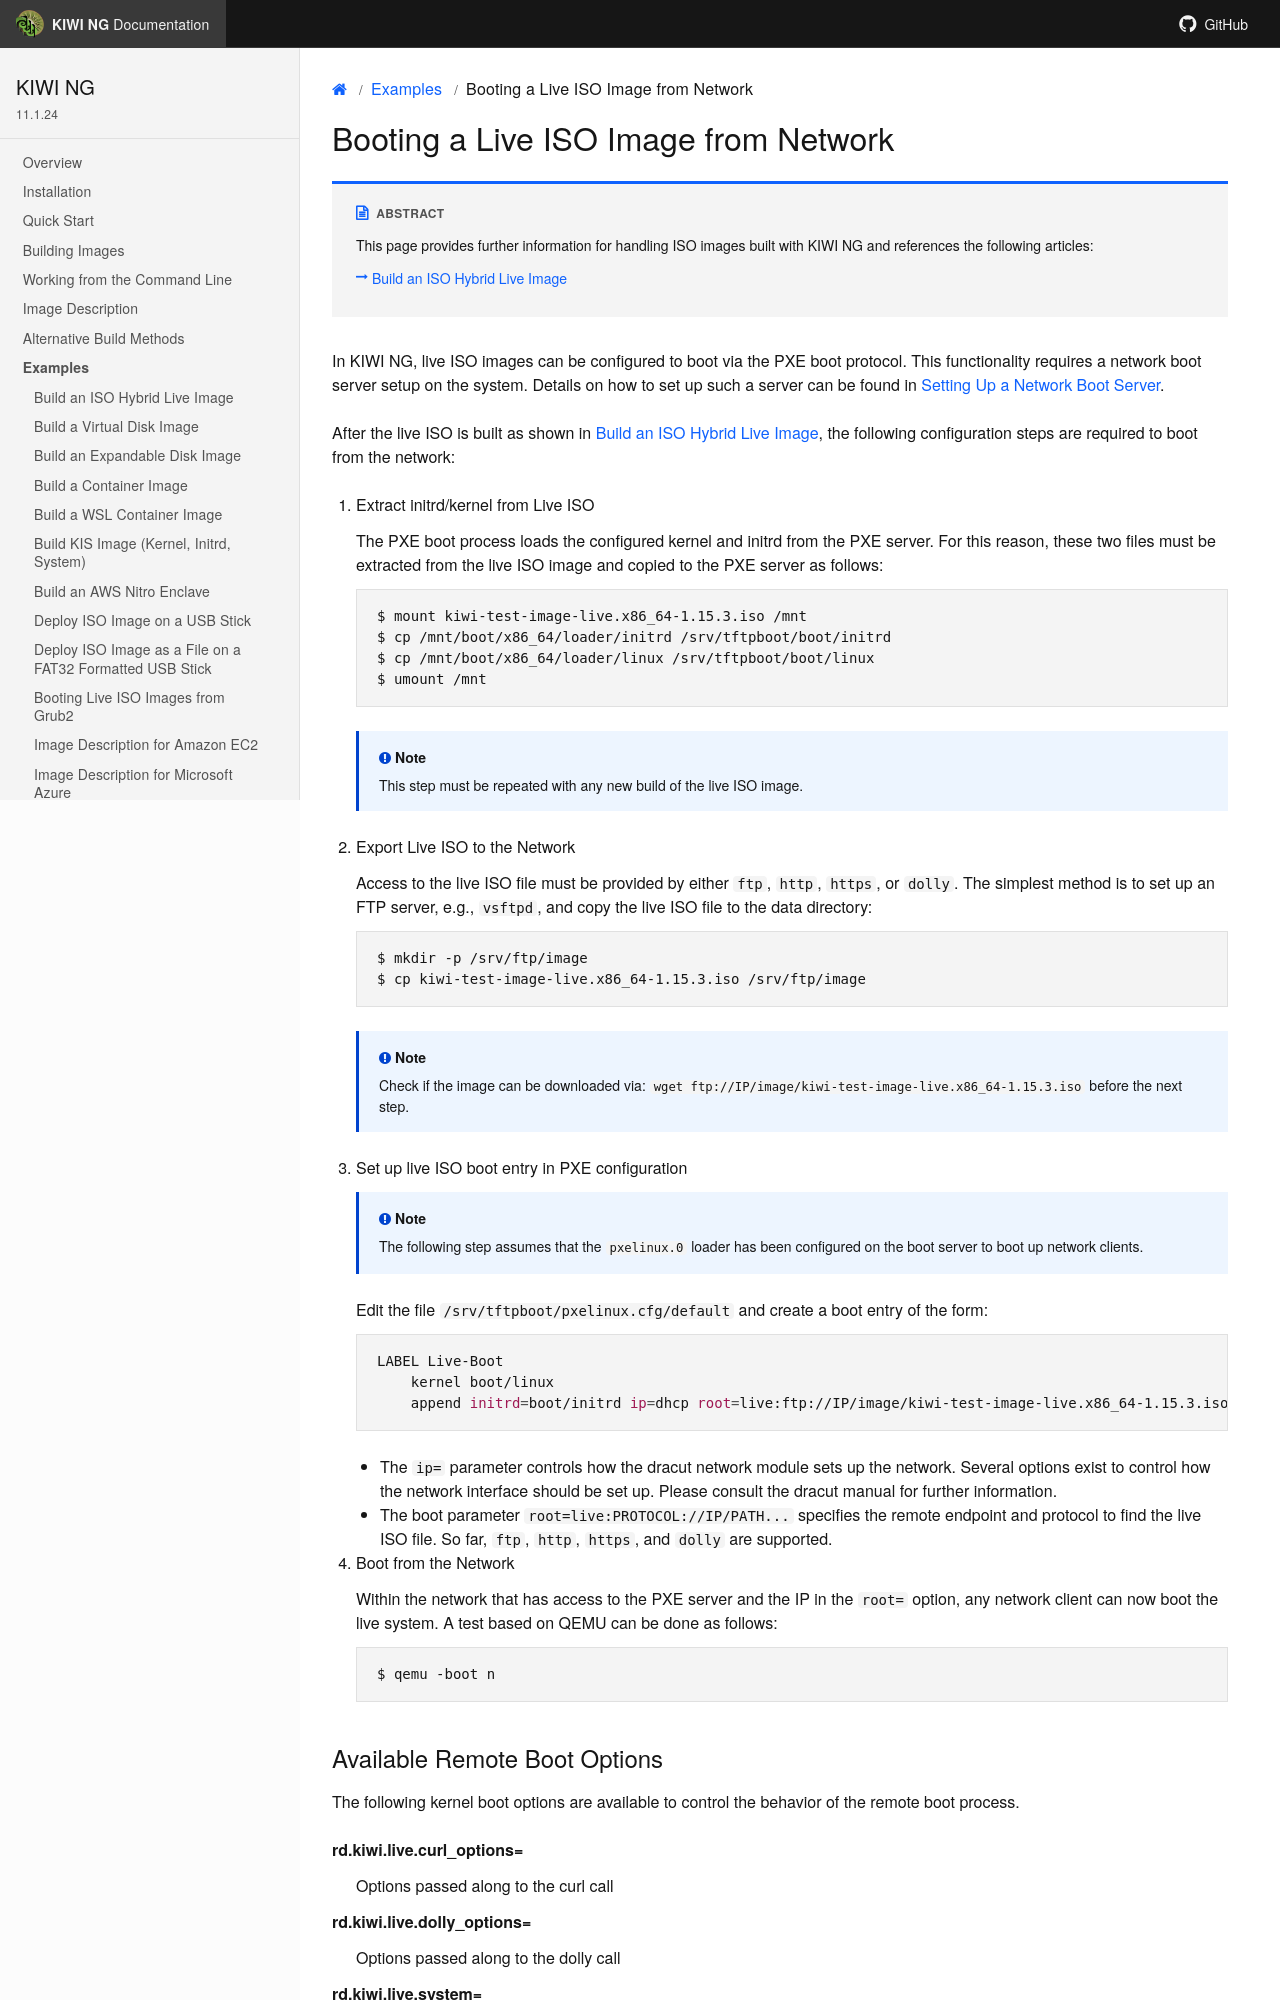

repository: OSInside/kiwi · page: example_use_cases/network_live_iso_boot.html · generator: sphinx

.. _network_live_boot:

Booting a Live ISO Image from Network
=====================================

.. sidebar:: Abstract

   This page provides further information for handling
   ISO images built with {kiwi} and references the following
   articles:

   * :ref:`hybrid_iso`

In {kiwi}, live ISO images can be configured to boot via the
PXE boot protocol. This functionality requires a network boot
server setup on the system. Details on how to set up such a server
can be found in :ref:`network-boot-server`.

After the live ISO is built as shown in :ref:`hybrid_iso`,
the following configuration steps are required to boot from
the network:

1. Extract initrd/kernel from Live ISO

   The PXE boot process loads the configured kernel and initrd from
   the PXE server. For this reason, these two files must be extracted
   from the live ISO image and copied to the PXE server as follows:
   
   .. code:: bash

      $ mount {exc_image_base_name_live}.x86_64-{exc_image_version}.iso /mnt
      $ cp /mnt/boot/x86_64/loader/initrd /srv/tftpboot/boot/initrd
      $ cp /mnt/boot/x86_64/loader/linux /srv/tftpboot/boot/linux
      $ umount /mnt

   .. note::

      This step must be repeated with any new build of the live ISO image.

2. Export Live ISO to the Network

   Access to the live ISO file must be provided by either `ftp`,
   `http`, `https`, or `dolly`. The simplest method is to set up an FTP server,
   e.g., `vsftpd`, and copy the live ISO file to the data directory:

   .. code:: bash

       $ mkdir -p /srv/ftp/image
       $ cp {exc_image_base_name_live}.x86_64-{exc_image_version}.iso /srv/ftp/image

   .. note::

       Check if the image can be downloaded via:
       `wget ftp://IP/image/{exc_image_base_name_live}.x86_64-{exc_image_version}.iso`
       before the next step.

3. Set up live ISO boot entry in PXE configuration

   .. note::

      The following step assumes that the `pxelinux.0` loader
      has been configured on the boot server to boot up network
      clients.

   Edit the file :file:`/srv/tftpboot/pxelinux.cfg/default` and create
   a boot entry of the form:

   .. code:: bash

      LABEL Live-Boot
          kernel boot/linux
          append initrd=boot/initrd ip=dhcp root=live:ftp://IP/image/{exc_image_base_name_live}.x86_64-{exc_image_version}.iso

   * The `ip=` parameter controls how the dracut network module sets up
     the network. Several options exist to control how the network
     interface should be set up. Please consult the dracut manual
     for further information.

   * The boot parameter `root=live:PROTOCOL://IP/PATH...` specifies the
     remote endpoint and protocol to find the live ISO file. So far,
     `ftp`, `http`, `https`, and `dolly` are supported.

4. Boot from the Network

   Within the network that has access to the PXE server and the
   IP in the `root=` option, any network client can now boot the
   live system. A test based on QEMU can be done as follows:

   .. code:: bash

      $ qemu -boot n
